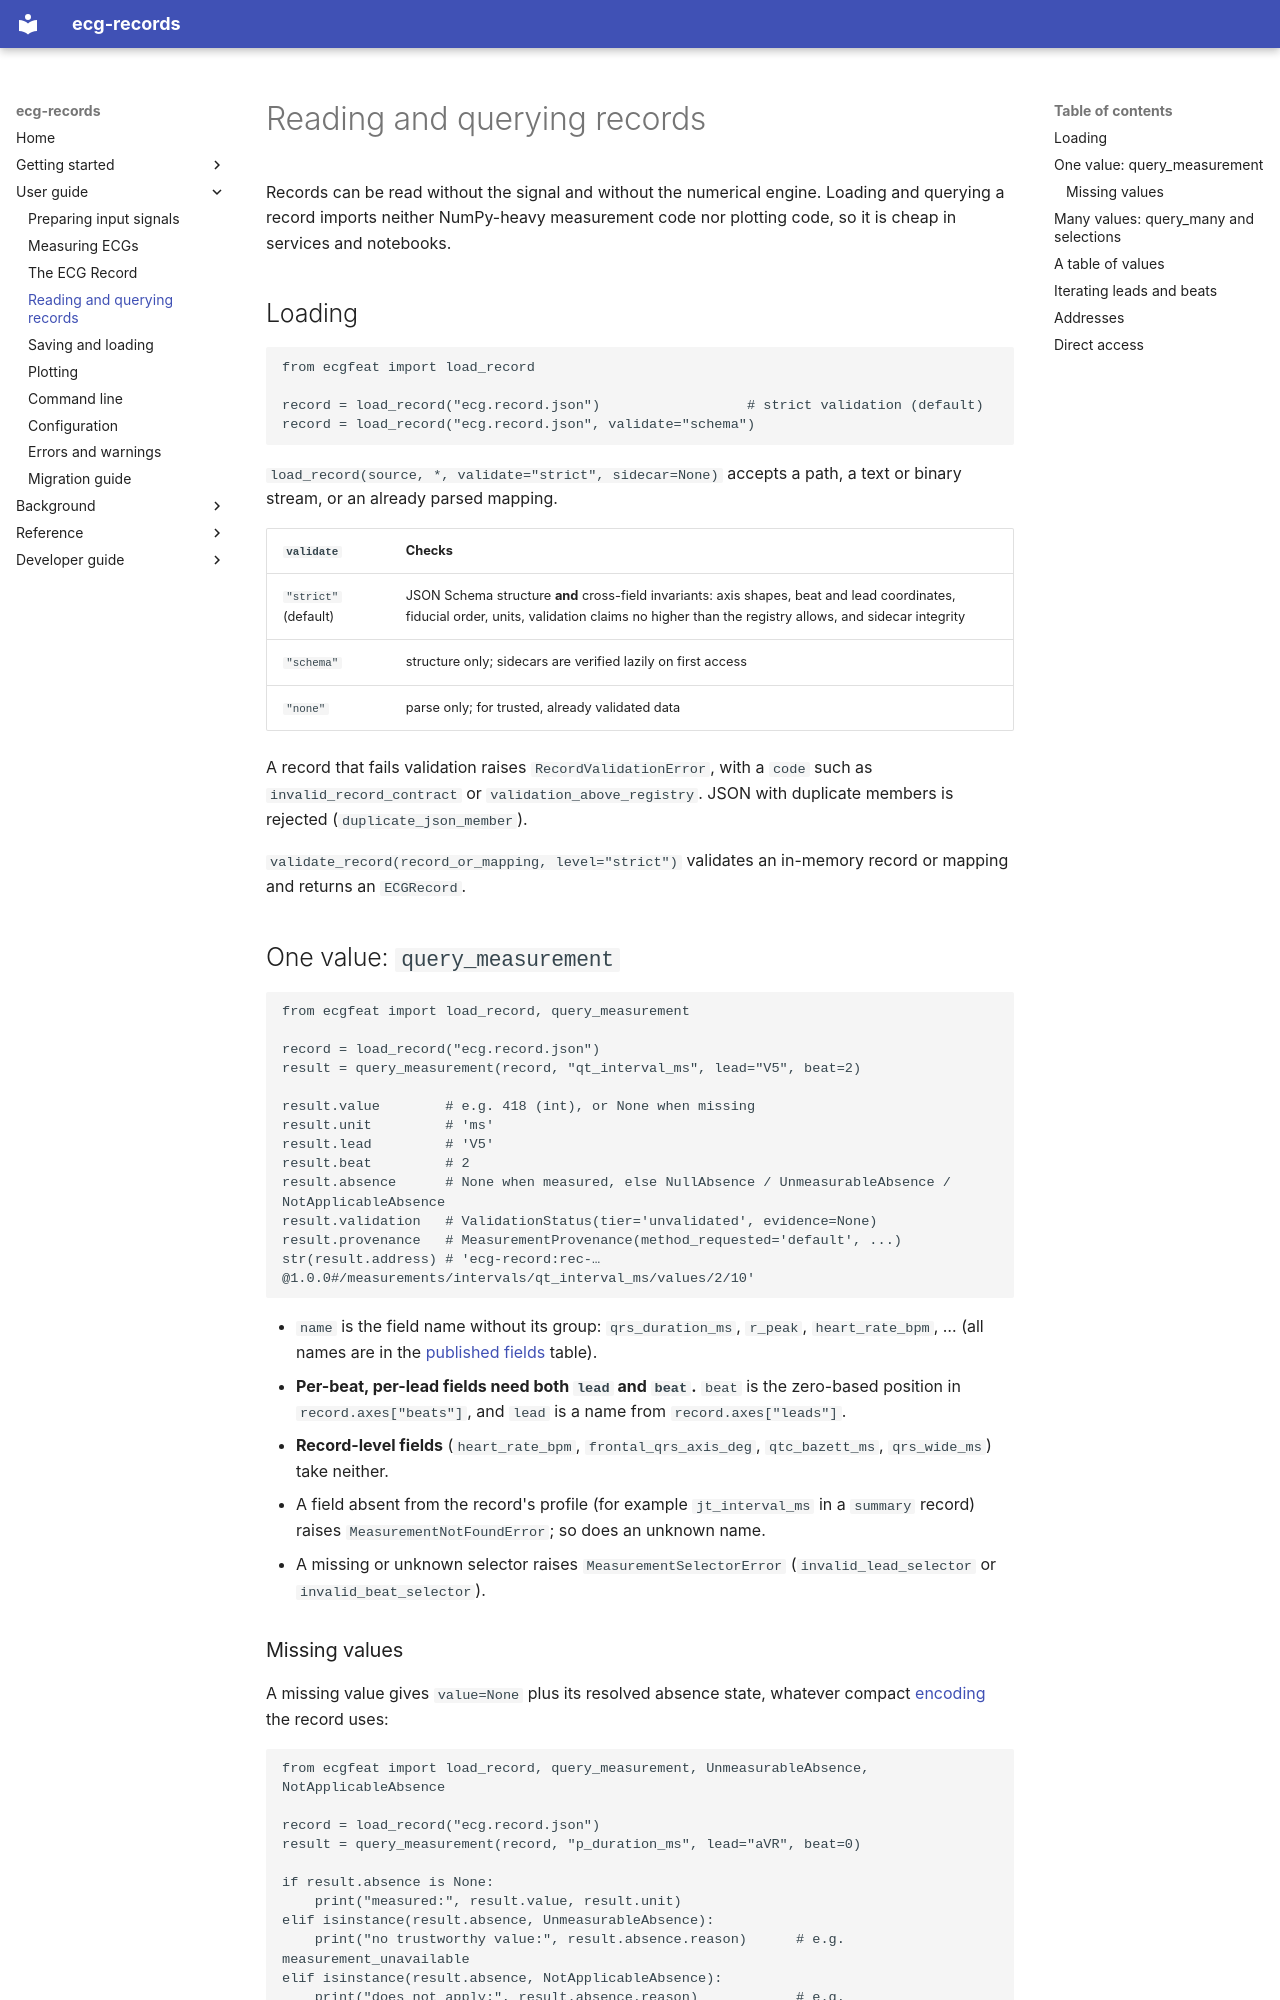

repository: humansys-lab/ECG-feature-extraction- · page: guide/querying/index.html · generator: mkdocs

# Reading and querying records

Records can be read without the signal and without the numerical engine.
Loading and querying a record imports neither NumPy-heavy measurement code nor
plotting code, so it is cheap in services and notebooks.

## Loading

```python
from ecgfeat import load_record

record = load_record("ecg.record.json")                  # strict validation (default)
record = load_record("ecg.record.json", validate="schema")
```

`load_record(source, *, validate="strict", sidecar=None)` accepts a path, a
text or binary stream, or an already parsed mapping.

| `validate` | Checks |
|---|---|
| `"strict"` (default) | JSON Schema structure **and** cross-field invariants: axis shapes, beat and lead coordinates, fiducial order, units, validation claims no higher than the registry allows, and sidecar integrity |
| `"schema"` | structure only; sidecars are verified lazily on first access |
| `"none"` | parse only; for trusted, already validated data |

A record that fails validation raises `RecordValidationError`, with a `code`
such as `invalid_record_contract` or `validation_above_registry`. JSON with
duplicate members is rejected (`duplicate_json_member`).

`validate_record(record_or_mapping, level="strict")` validates an in-memory
record or mapping and returns an `ECGRecord`.

## One value: `query_measurement`

```python
from ecgfeat import load_record, query_measurement

record = load_record("ecg.record.json")
result = query_measurement(record, "qt_interval_ms", lead="V5", beat=2)

result.value        # e.g. 418 (int), or None when missing
result.unit         # 'ms'
result.lead         # 'V5'
result.beat         # 2
result.absence      # None when measured, else NullAbsence / UnmeasurableAbsence / NotApplicableAbsence
result.validation   # ValidationStatus(tier='unvalidated', evidence=None)
result.provenance   # MeasurementProvenance(method_requested='default', ...)
str(result.address) # 'ecg-record:rec-…@1.0.0#/measurements/intervals/qt_interval_ms/values/2/10'
```

- `name` is the field name without its group: `qrs_duration_ms`, `r_peak`,
  `heart_rate_bpm`, … (all names are in the
  [published fields](record-format.md#published-fields) table).
- **Per-beat, per-lead fields need both `lead` and `beat`.** `beat` is the
  zero-based position in `record.axes["beats"]`, and `lead` is a name from
  `record.axes["leads"]`.
- **Record-level fields** (`heart_rate_bpm`, `frontal_qrs_axis_deg`,
  `qtc_bazett_ms`, `qrs_wide_ms`) take neither.
- A field absent from the record's profile (for example `jt_interval_ms` in a
  `summary` record) raises `MeasurementNotFoundError`; so does an unknown name.
- A missing or unknown selector raises `MeasurementSelectorError`
  (`invalid_lead_selector` or `invalid_beat_selector`).
